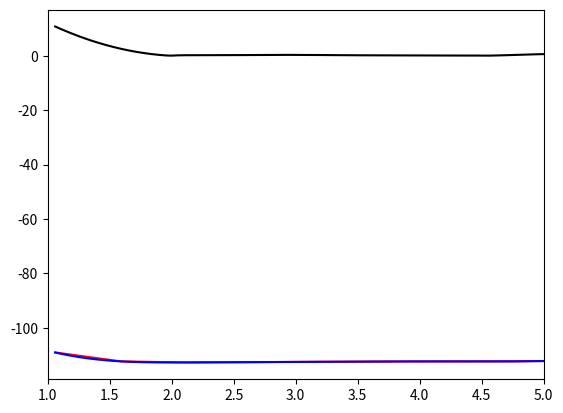

Reproduce this figure in Python. (Note: this script raises an exception after producing the figure.)
import numpy as np
from matplotlib import pyplot as plt
from scipy.interpolate import InterpolatedUnivariateSpline

### create an array of 20 bond lengths spanning 0.5 - 3.5 angstroms
### but store in atomic units of length... note 1 angstrom = 1.88973 a.u. of length
r_array = np.linspace(0.561,3.087,10)*1.88973
print(r_array)

### fill in this array with your actual energy values... there should be 20 values in total!!!
E_array = [-109.0350050004,-112.3137052599, -112.6994904875, -112.5943503269, -112.4432190905, -112.3517396124, 
          -112.3147098978, -112.2973399066, -112.0120671242, -111.9948057317]


# TO see the plot of the PES, uncomment the following lines
plt.plot(r_array, E_array, 'red')
plt.show()

### use cubic spline interpolation
order = 3
### form the interpolator object for the data
sE = InterpolatedUnivariateSpline(r_array, E_array, k=order)
### form a much finer grid
r_fine = np.linspace(1.06,5.0,200)
### compute the interpolated/extrapolated values for E on this grid
E_fine = sE(r_fine)
### plot the interpolated data
plt.plot(r_fine, E_fine, 'blue')
plt.show()

### minimum energy
minE = min(E_fine)

### take the derivative of potential
fE = sE.derivative()
### force is the negative of the derivative
F_fine = -1*fE(r_fine)

### plot the forces
plt.plot(r_fine, np.abs(F_fine), 'black')
plt.xlim(1,5)
plt.show()

### Find index of the PES where it has its global minimum
r_eq_idx = np.argmin(E_fine)
### find the value of the separation corresponding to that index
r_eq = r_fine[r_eq_idx]
### print equilibrium bond-length in atomic units and in angstroms
print("Equilibrium bond length is ",r_eq," atomic units")
print("Equilibrium bond length is ",r_eq*0.529," Angstroms")

### get second derivative of potential energy curve... recall that we fit a spline to
### to the first derivative already and called that spline function fE.
cE = fE.derivative()

### evaluate the second derivative at r_eq to get k
k = cE(r_eq)

### define reduced mass of CO as m_C * m_O /(m_C + m_O) where mass is in atomic units (electron mass = 1)
mu = 13625.

### define "ground-state" velocity:
v = np.sqrt( np.sqrt(k/mu)/(2*mu))

### get random position and velocity for CO within a reasonable range
r_init = np.random.uniform(0.75*r_eq,2*r_eq)
v_init = np.random.uniform(-2*v,2*v)

### print initial position and velocity
print("Initial separation is ",r_init, "atomic units")
print("Initial velocity is   ",v_init, "atomic units")
### establish time-step for integration to be 0.02 atomic units... this is about 0.01 femtoseconds
dt = 0.02

### get force on particle 
F_init = -1*fE(r_init)

### parameters for Langevin Equation: temperature and drag
### note that in atomic units, the Boltzmann constant is unity
temperature = 0.00026 # boiling point of CO in atomic units
gamma = 0.01;

### use parameters set above to get initial perturbation of force for Langevin dynamics
rp_init = np.sqrt(2*temperature*gamma*mu/dt)*np.random.normal(0,1)

def BBK(r_curr, v_init, rp_curr, gamma_val, temperature_val, mu, f_interp, dt):
    
    ### get acceleration at current time: (force + current perturbation on force)/mass - drag
    a_curr = (-1*f_interp(r_curr) + rp_curr)/mu - gamma_val*v_init
### THE ABOVE IS EQUATION 6 IN THE ASSIGNMENT DAS POSTED
    
    ### update velocity for half time step, for such a small time step can approximate dv = adt
### THINK ABOUT IT: DO YOU REALLY HAVE TO DO THIS STEP?
    v_halftime = v_init + a_curr*((0.5)*dt)
   
    ### use current acceleration and velocity to update position
### WRITE CODE IMPLEMENTING THE FORMULA YOU OBTAINED, AS PART OF EXERCISE 1, FOR r(t+dt) HERE
    r_fut = r_curr + ((v_init + a_curr)*(dt/2)) 
    
    ### calculate the rp_future
    
    rp_fut = np.sqrt(2*temperature_val*gamma_val*mu/dt)*np.random.normal(0,1)
    
    ### use rp_fut to get future acceleration a_fut (a_tilde at the future time in the assignment), 
    ### note that we cannot take future drag into account as we have not calculated our future velocity yet
### CODE IMPLEMENTING EQUATION 7 IN THE ASSIGNMENT DAS POSTED GOES HERE
    a_fut = (f_interp + rp_fut)/mu
    
    ### use current and future acceleration to get future velocity v_fut
    ### note that we have to "correct" our formula relative to the formula for velocity Verlet
    ### as we have not included our future drag in our future acceleration
    
    v_fut = (v_halftime + 0.5*a_fut*dt)/(1+0.5*gamma_val*dt)
### WRITE CODE IMPLEMENTING THE FORMULA YOU OBTAINED, AS PART OF EXERCISE 1, FOR r(t+dt) HERE
    r_fut = r_curr + ((v_init + a_curr)*(dt/2))     
    
    result = [r_fut, v_fut, rp_fut]
    
    return result

### how many updates do you want to perform?
N_updates = 200000

### Now use r_init and v_init and run velocity verlet update N_updates times, plot results
### these arrays will store the time, the position vs time, and the velocity vs time
r_vs_t = np.zeros(N_updates)
v_vs_t = np.zeros(N_updates)
e_vs_t = np.zeros(N_updates)
t_array = np.zeros(N_updates)

### first entry is the intial position and velocity
r_vs_t[0] = r_init
v_vs_t[0] = v_init
e_vs_t[0] = (sE(r_init)-minE)+0.5*mu*v_init**2

### first BBK update
result_array = BBK(r_init, v_init, rp_init, gamma, temperature, mu, fE, dt)

### do the update N_update-1 more times
for i in range(1,N_updates):
    tmp = BBK(result_array[0], result_array[1], result_array[2], gamma, temperature, mu, fE, dt)
    result_array = tmp
    t_array[i] = dt*i
    r_vs_t[i] = result_array[0]
    v_vs_t[i] = result_array[1]
    e_vs_t[i] = (sE(result_array[0])-minE)+0.5*mu*v_init**2

### Plot the trajectory of bondlength vs time:
plt.plot(t_array, r_vs_t, 'red')
plt.show()

### plot the phase space trajectory of position vs momentum
plt.plot(mu*v_vs_t, r_vs_t, 'blue')
plt.show()

### plot the total energy vs. time: does the average energy seem to converge?
plt.plot(t_array,e_vs_t,'magenta')
plt.show()

### mean energy for next to last and last ten thousand time steps: does each equal k_B*T? are they similar to each other?
print("Mean Energy for next to last 100000 time steps of the trajectory is ",np.mean(e_vs_t[(N_updates-20000):(N_updates-10000)])," Hartrees")
print("Mean Energy for last 100000 time steps of the trajectory is ",np.mean(e_vs_t[(N_updates-10000):N_updates])," Hartrees")
    
